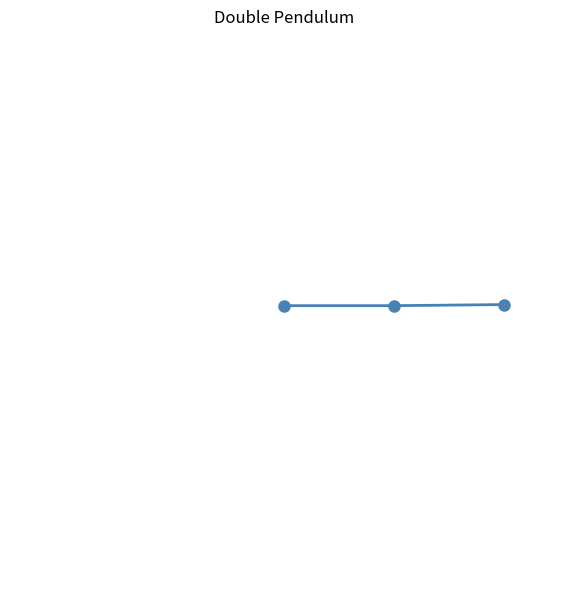

Write the Python code that produced this figure.
"""
Double pendulum simulation — a classic example of chaotic motion.
Run: python pendulum.py
"""

import numpy as np
import matplotlib.pyplot as plt
import matplotlib.animation as animation
from scipy.integrate import solve_ivp

# Parameters
G = 9.81      # gravity (m/s^2)
L1 = 1.0      # length of arm 1 (m)
L2 = 1.0      # length of arm 2 (m)
M1 = 1.0      # mass of bob 1 (kg)
M2 = 1.0      # mass of bob 2 (kg)
T_MAX = 20    # simulation time (seconds)
DT = 0.02     # time step


def equations(t, y):
    th1, w1, th2, w2 = y
    d = th2 - th1
    denom1 = (M1 + M2) * L1 - M2 * L1 * np.cos(d) ** 2
    denom2 = (L2 / L1) * denom1

    dw1 = (
        M2 * L1 * w1**2 * np.sin(d) * np.cos(d)
        + M2 * G * np.sin(th2) * np.cos(d)
        + M2 * L2 * w2**2 * np.sin(d)
        - (M1 + M2) * G * np.sin(th1)
    ) / denom1

    dw2 = (
        -M2 * L2 * w2**2 * np.sin(d) * np.cos(d)
        + (M1 + M2) * G * np.sin(th1) * np.cos(d)
        - (M1 + M2) * L1 * w1**2 * np.sin(d)
        - (M1 + M2) * G * np.sin(th2)
    ) / denom2

    return [w1, dw1, w2, dw2]


def main():
    t_span = (0, T_MAX)
    t_eval = np.arange(0, T_MAX, DT)

    # Initial conditions: [theta1, omega1, theta2, omega2] in radians
    y0 = [np.pi / 2, 0, np.pi / 2 + 0.01, 0]

    print("Solving...")
    sol = solve_ivp(equations, t_span, y0, t_eval=t_eval, method="RK45", rtol=1e-8)

    th1, th2 = sol.y[0], sol.y[2]
    x1 = L1 * np.sin(th1)
    y1 = -L1 * np.cos(th1)
    x2 = x1 + L2 * np.sin(th2)
    y2 = y1 - L2 * np.cos(th2)

    # Animate
    fig, ax = plt.subplots(figsize=(6, 6))
    ax.set_xlim(-2.5, 2.5)
    ax.set_ylim(-2.5, 2.5)
    ax.set_aspect("equal")
    ax.set_title("Double Pendulum")
    ax.axis("off")

    line, = ax.plot([], [], "o-", lw=2, markersize=8, color="steelblue")
    trace, = ax.plot([], [], ",", color="salmon", alpha=0.4)
    trace_x, trace_y = [], []

    def update(i):
        trace_x.append(x2[i])
        trace_y.append(y2[i])
        line.set_data([0, x1[i], x2[i]], [0, y1[i], y2[i]])
        trace.set_data(trace_x, trace_y)
        return line, trace

    ani = animation.FuncAnimation(fig, update, frames=len(t_eval), interval=20, blit=True)
    plt.tight_layout()
    plt.show()


if __name__ == "__main__":
    main()
